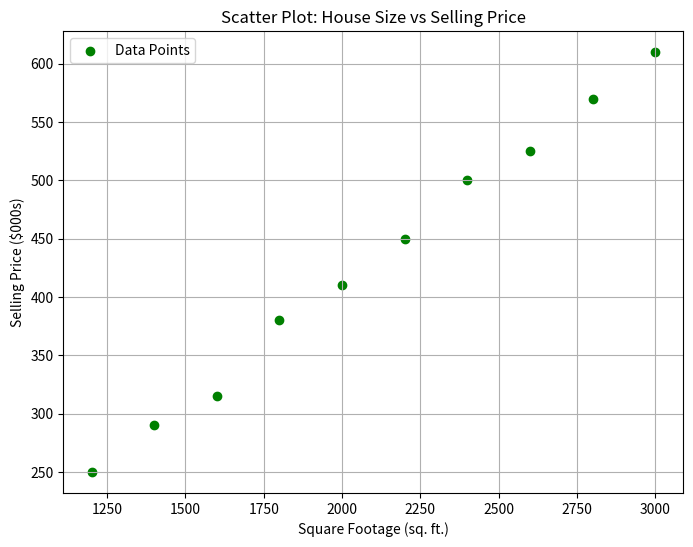

The script that saved this image:
import numpy as np
import matplotlib.pyplot as plt

Square_footage = np.array([1200, 1400, 1600, 1800, 2000, 2200, 2400, 2600, 2800, 3000])
Housing_prices = np.array([250, 290, 315, 380, 410, 450, 500, 525, 570, 610])


plt.figure(figsize=(8, 6))
plt.scatter(Square_footage, Housing_prices, color='green', label='Data Points')
plt.title('Scatter Plot: House Size vs Selling Price')
plt.xlabel('Square Footage (sq. ft.)')
plt.ylabel('Selling Price ($000s)')
plt.grid(True)
plt.legend()
plt.show()
